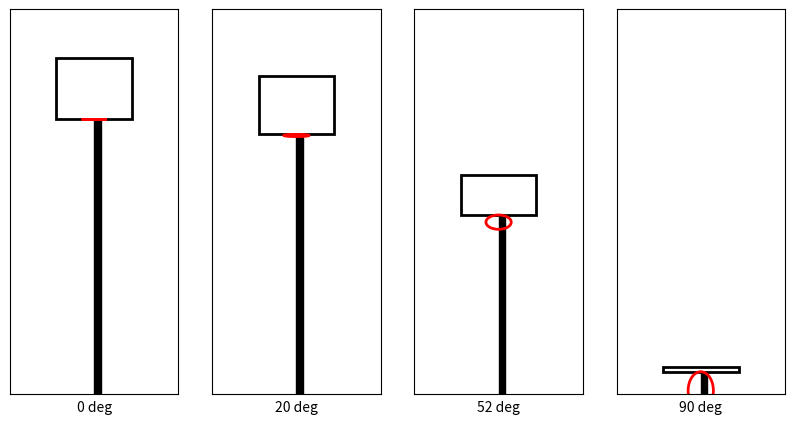

This figure's Python source:
from pylab import *
from matplotlib.patches import Ellipse,Rectangle

angles = 90 - array([0,20,52,90])

plt.close('all')

fig,axs=plt.subplots(1,len(angles),figsize=(5*len(angles)/2.,5))
for i in range(len(angles)):
  angoff=cos(pi/190.*(90-angles[i]))
  ## Draw pole
  axs[i].add_artist(Rectangle([0,0],width=18/12./4.,height=10*angoff,ec='k',fc='k'))
  ## Draw backboard
  bbwidth=18/12.*3
  axs[i].add_artist(Rectangle([-bbwidth/2.,10*angoff],width=bbwidth,height=bbwidth*angoff/2,ec='k',fc='none',lw=2))
  ## Draw rim
  rh=18/12.*(1-angoff)
  axs[i].add_artist(Ellipse([0,10*angoff-rh/2.],width=18/12.,height=rh,ec='r',fc='none',lw=2))
  
  axs[i].set_xticks([])
  axs[i].set_yticks([])
  axs[i].set_xlabel(str(90-angles[i])+' deg')
  axs[i].axis([-5,5,0,14])


plt.savefig('basketball_tilt.png',dpi=150)
plt.savefig('basketball_tilt.pdf')
